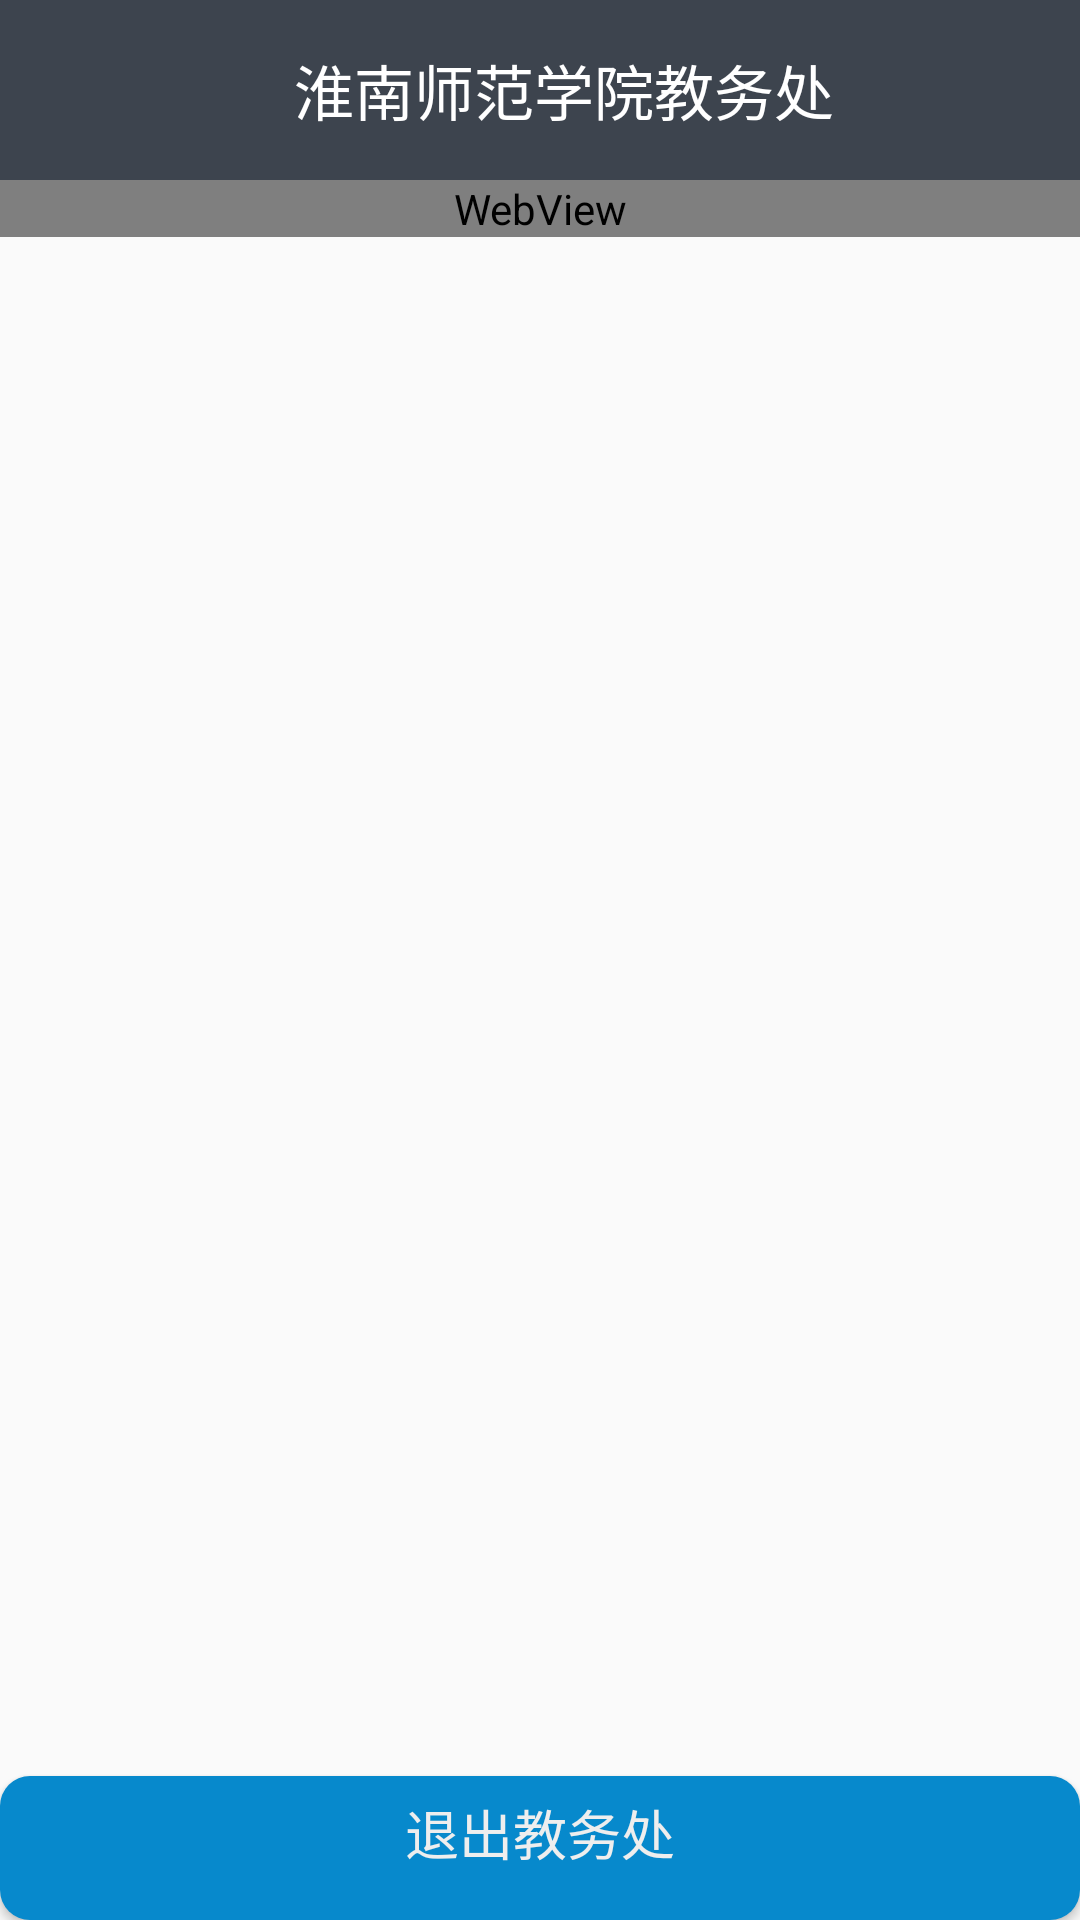

Produce the Android XML layout that renders to this screen, including the resource entries it uses.
<!-- AndroidManifest.xml: application theme AppTheme -->
<!-- res/layout/activity_web_view.xml -->
<?xml version="1.0" encoding="utf-8"?>
<RelativeLayout
    xmlns:android="http://schemas.android.com/apk/res/android"
    xmlns:tools="http://schemas.android.com/tools"
    android:id="@+id/activity_web_view"
    android:layout_width="match_parent"
    android:layout_height="match_parent"
    tools:context="com.example.michong_pc.tiku.Jiaowuchu.WebView">

    <android.support.v7.widget.Toolbar
        android:layout_width="match_parent"
        android:layout_height="60dp"
        android:background="@color/colorPrimary"
        android:gravity="center"
        android:id="@+id/toolbar2">
        <TextView
            android:layout_width="match_parent"
            android:layout_height="wrap_content"
            android:gravity="center_horizontal"
            android:text="淮南师范学院教务处"
            android:textColor="#fff"
            android:textSize="20dp"
            />
    </android.support.v7.widget.Toolbar>

    <WebView
        android:layout_width="match_parent"
        android:layout_height="wrap_content"
        android:layout_below="@+id/toolbar2"
        android:layout_alignParentLeft="true"
        android:layout_alignParentStart="true"
        android:id="@+id/web_view"/>

    <Button
        android:layout_width="match_parent"
        android:layout_height="wrap_content"
        android:paddingBottom="10dp"
        android:layout_alignParentBottom="true"
        android:layout_alignParentLeft="true"
        android:layout_alignParentStart="true"
        android:id="@+id/exit_web"
        android:text="退出教务处"
        android:textColor="#eee"
        android:textSize="18dp"
        android:background="@color/button_login"/>
</RelativeLayout>
<!-- resources referenced by this layout -->
<resources>
  <color name="colorPrimary">#3D444E</color>
  <style name="AppTheme" parent="Theme.AppCompat.Light.NoActionBar">
          
          <item name="colorPrimary">@color/colorPrimary</item>
          <item name="colorPrimaryDark">@color/colorPrimaryDark</item>
          <item name="colorAccent">@color/colorAccent</item>
  
      </style>
  <color name="colorPrimaryDark">#0f0f0f</color>
  <color name="colorAccent">#FF4081</color>
</resources>
